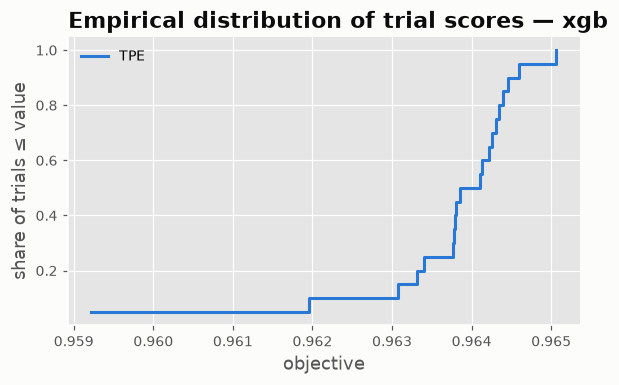

The data file committed next to this chart (first rows):
sampler, value
TPE, 0.9592
TPE, 0.962
TPE, 0.9631
TPE, 0.9633
TPE, 0.9634
TPE, 0.9638
TPE, 0.9638
TPE, 0.9638
TPE, 0.9638
TPE, 0.9639
TPE, 0.9641
TPE, 0.9641
TPE, 0.9642
TPE, 0.9643
TPE, 0.9643
TPE, 0.9644
TPE, 0.9644
TPE, 0.9645
TPE, 0.9646
TPE, 0.9651
